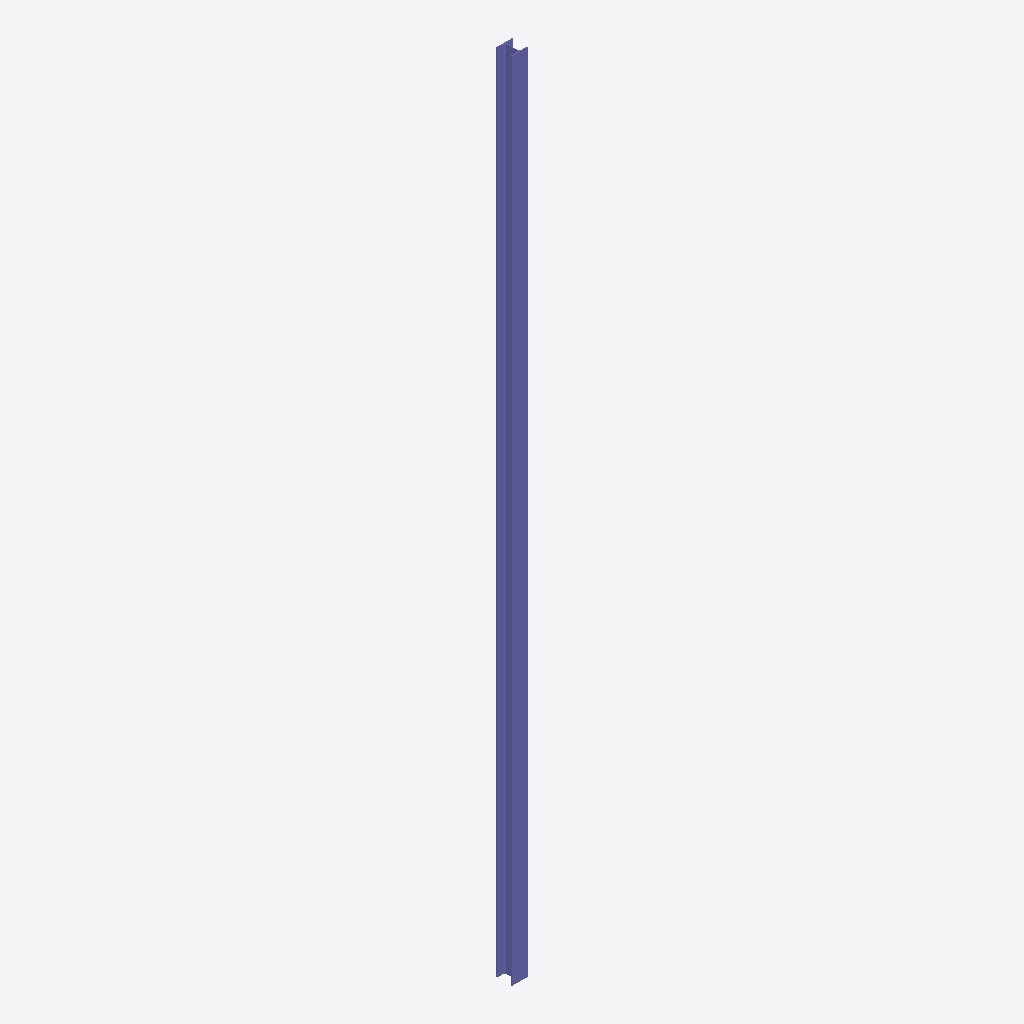
Isometric view of an IFC building model (IFC-SPF (STEP), schema IFC2X3, length unit millimetre), seen from the south-west, elements coloured by IFC class: 1 column (violet).
Extent 0.2 m × 0.2 m × 12.0 m (x, y, z). Storeys (1): Undefined at 0.00 m. Elements (1): 1 IfcColumn.

HEADER;
FILE_DESCRIPTION(('ViewDefinition[AISC_Steel_Detailing]','Option [BaseQuantities:Off]','Option [GridExport:On]','Option [Assemblies:Off]','Option [Bolts:On]','Option [Rebars:On]','Option [PourObjects:Off]','Option [Welds:On]','Option [SurfaceTreatments:On]','Option [LocationBy:0]','Option [ViewColors:Off]','Option [SectionedSpine:Off]','[2 more]'),'2;1');
FILE_NAME('c_24_Qty_1.ifc','2026-05-16T11:52:59',('GIOVANNIPC\\gcorrea'),('Structural Designer'),'IFC Database version: Work','Tekla Structures 2020 Service Pack 5, IFC Export','');
FILE_SCHEMA(('IFC2X3'));
ENDSEC;
DATA;
#37=IFCPROJECT('2G7ZFDNE16yBDU14FA92Me',#5,'Proyecto',$,$,$,$,(#11),#36);
#39=IFCSITE('2xvEzEinjBTea80yOTcujY',#5,'Obra',$,$,#38,$,$,.ELEMENT.,$,$,$,$,$);
#41=IFCBUILDING('3GVzd1wn9EGxXClS1anftt',#5,'Undefined',$,$,#40,$,$,.ELEMENT.,$,$,$);
#43=IFCBUILDINGSTOREY('29hdEUCErFze9E_VIAceOd',#5,'Undefined',$,$,#42,$,$,.ELEMENT.,0.0);
#58=IFCCOLUMN('3NRVXmPln4hA0qZfxg_PRZ',#44,'COLUMN','HEA240','HEA240',#47,#57,'IDd76df870-66fc-44ac-a034-8e9eeaf996e3');
ENDSEC;
